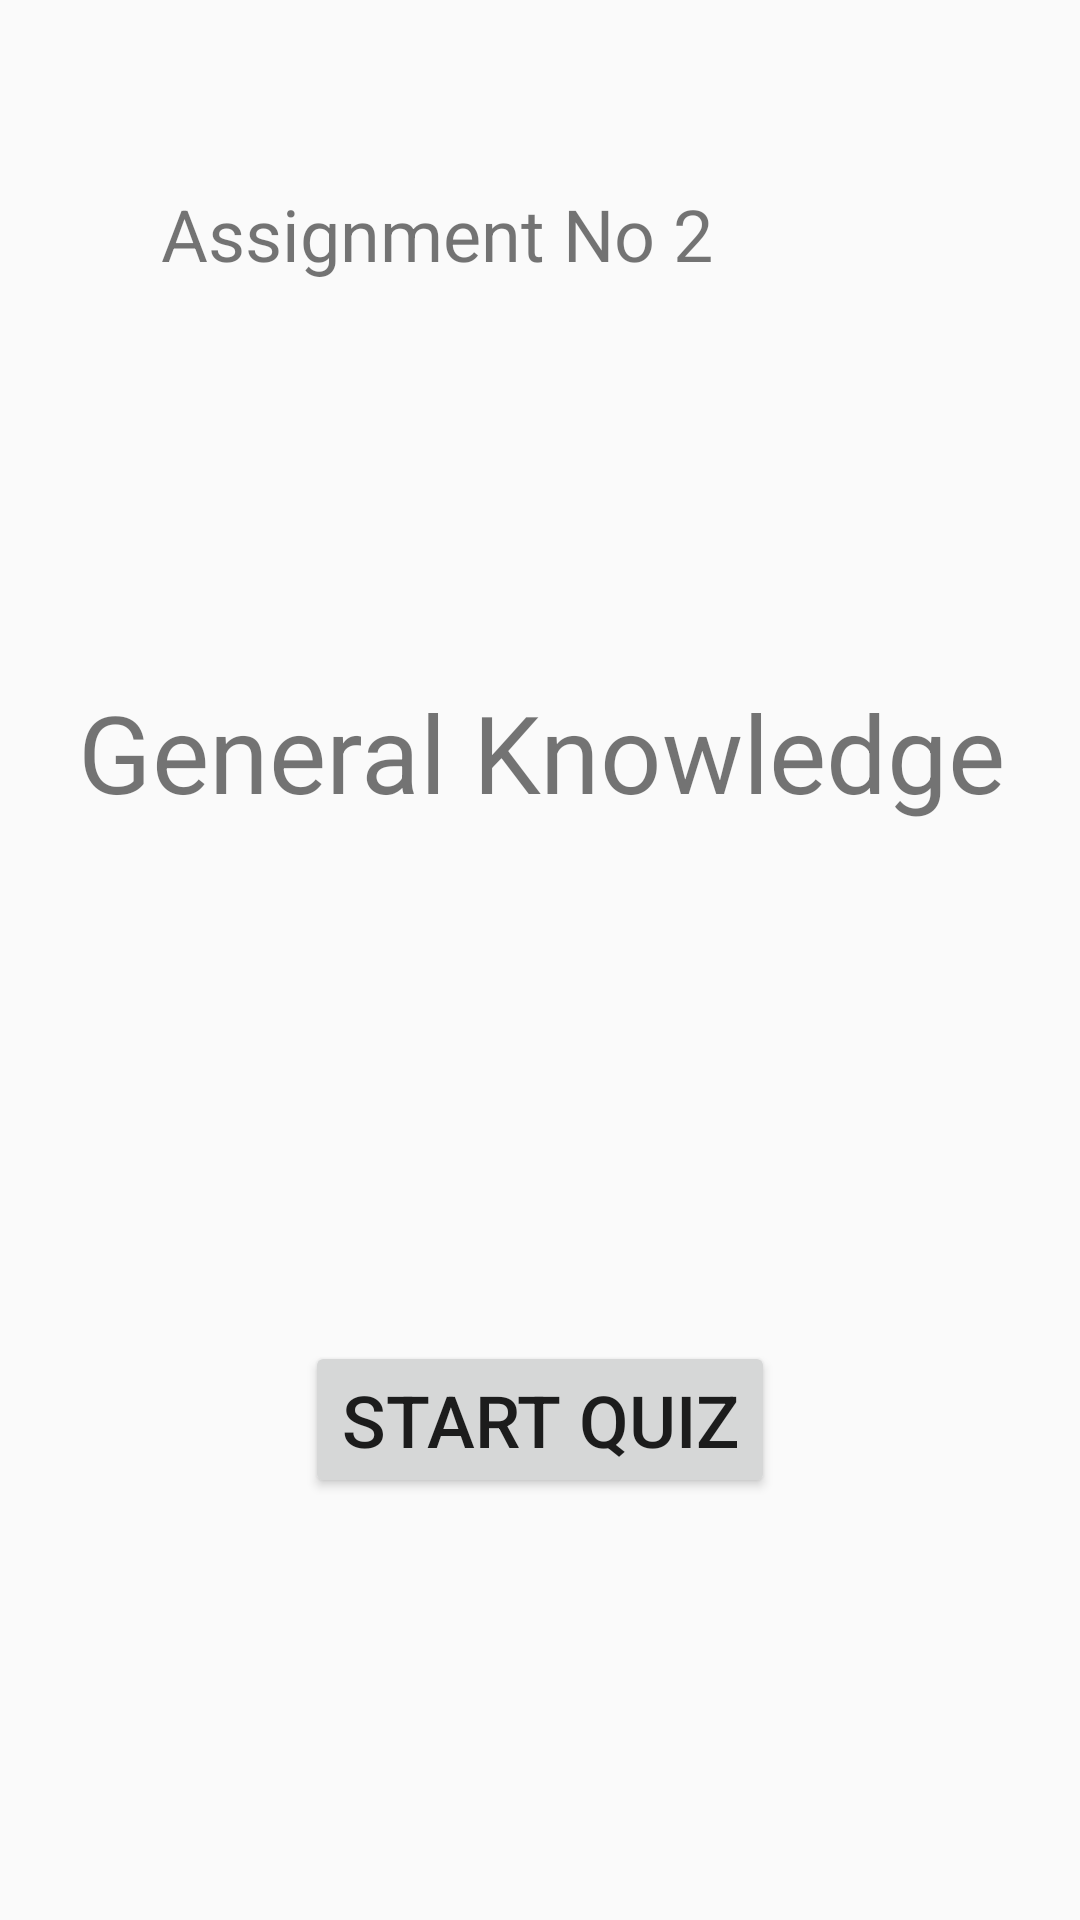

Here is an Android app screen rendered from its layout file. Give the layout XML and the strings, colors and styles it references.
<!-- AndroidManifest.xml: application theme AppTheme -->
<!-- res/layout/activity_main_ass2_page1.xml -->
<?xml version="1.0" encoding="utf-8"?>
<androidx.constraintlayout.widget.ConstraintLayout xmlns:android="http://schemas.android.com/apk/res/android"
    xmlns:app="http://schemas.android.com/apk/res-auto"
    xmlns:tools="http://schemas.android.com/tools"
    android:layout_width="match_parent"
    android:layout_height="match_parent"
    tools:context=".MainActivityAss2_page1">

    <TextView
        android:id="@+id/textView"
        android:layout_width="373dp"
        android:layout_height="85dp"
        android:layout_marginTop="208dp"
        android:gravity="center"
        android:text="General Knowledge"
        android:textSize="36sp"
        app:layout_constraintEnd_toEndOf="parent"
        app:layout_constraintStart_toStartOf="parent"
        app:layout_constraintTop_toTopOf="parent" />

    <Button
        android:id="@+id/button"
        android:layout_width="wrap_content"
        android:layout_height="wrap_content"
        android:layout_marginStart="155dp"
        android:layout_marginTop="124dp"
        android:layout_marginEnd="155dp"
        android:onClick="StartQuiz"
        android:text="Start Quiz"
        android:textSize="24sp"
        app:layout_constraintBottom_toBottomOf="parent"
        app:layout_constraintEnd_toEndOf="parent"
        app:layout_constraintStart_toStartOf="parent"
        app:layout_constraintTop_toBottomOf="@+id/textView"
        app:layout_constraintVertical_bias="0.175" />

    <TextView
        android:id="@+id/textView2"
        android:layout_width="335dp"
        android:layout_height="70dp"
        android:layout_marginStart="29dp"
        android:layout_marginTop="43dp"
        android:layout_marginEnd="47dp"
        android:gravity="center"
        android:text="Assignment No 2"
        android:textSize="24sp"
        app:layout_constraintBottom_toTopOf="@+id/textView"
        app:layout_constraintEnd_toEndOf="parent"
        app:layout_constraintHorizontal_bias="1.0"
        app:layout_constraintStart_toStartOf="parent"
        app:layout_constraintTop_toTopOf="parent"
        app:layout_constraintVertical_bias="0.0"
        android:layout_marginLeft="29dp"
        android:layout_marginRight="47dp" />

</androidx.constraintlayout.widget.ConstraintLayout>
<!-- resources referenced by this layout -->
<resources>
  <style name="AppTheme" parent="Theme.AppCompat.Light.DarkActionBar">
          
          <item name="colorPrimary">@color/colorPrimary</item>
          <item name="colorPrimaryDark">#0E66B9</item>
          <item name="colorAccent">@color/colorAccent</item>
          <item name="drawerArrowStyle">@style/DrawerIcon</item>
          <item name="android:listDivider">@android:color/transparent</item>
          <item name="windowActionBar">false</item>
          <item name="windowNoTitle">true</item>
      </style>
  <style name="DrawerIcon" parent="Widget.AppCompat.DrawerArrowToggle">
          <item name="color">#AE000000</item>
      </style>
  <!-- not gathered from this repository: default colours our renderer supplied (Android Studio template values) -->
  <color name="colorPrimary">#FF6200EE</color>
  <color name="colorAccent">#FF03DAC5</color>
</resources>
